Run: headless pygame with SDL's dummy video driver; simulated clock (each Clock.tick advances the game by its frame time, no real sleeping); random seed 0; keys injected as events and as key.get_pressed() state; no mouse input.
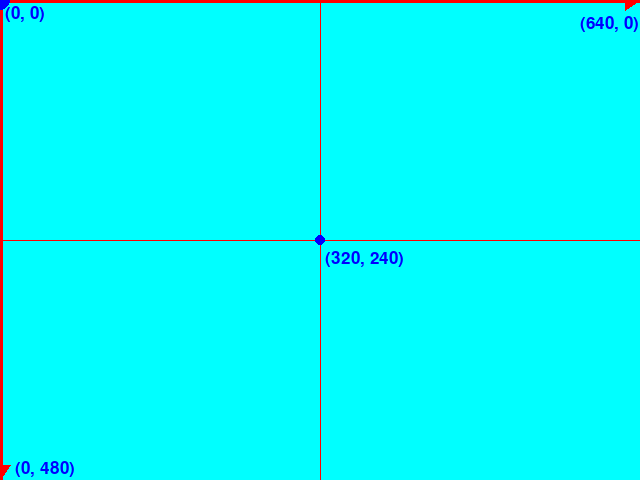
Frame 1 of 4 · flips 1–60 · no input
Frame 2 of 4 · flips 61–180 · tapped SPACE, RETURN · held RIGHT (→), D · screen unchanged from frame 1, image omitted
Frame 3 of 4 · flips 181–300 · held DOWN (↓), S · screen unchanged from frame 2, image omitted
Frame 4 of 4 · flips 301–420 · held LEFT (←), A, UP (↑), W · screen unchanged from frame 3, image omitted

The pygame program that drew these frames:

import pygame
from pygame.locals import *

pts = ('topleft', 'topright', 'bottomleft', 'bottomright',
'midtop', 'midright', 'midbottom', 'midleft', 'center')

HEIGHT = 480
WIDTH = 640
SIZE = WIDTH, HEIGHT
RED = (255, 0, 0)
CYAN = (0, 255, 255)
GREEN = (0,255,0)
BLACK = (0,0,0)
BLUE = (0,0,255)
pygame.init()
screen = pygame.display.set_mode(SIZE)
pygame.display.set_caption("PyGame Coordinates")

rect = pygame.Rect(0, 0, WIDTH, HEIGHT)

def draw_text(pt, pos):
    font = pygame.font.SysFont('Arial Bold', 25)
    screen.blit(font.render(pt, True, BLUE), pos)

def paint():
    screen.fill(CYAN)
    pygame.draw.line(screen, RED, rect.midtop, rect.midbottom, 1)
    pygame.draw.line(screen, RED, rect.midleft, rect.midright, 1)
    pygame.draw.line(screen, RED, rect.topleft, rect.topright, 4)
    pygame.draw.line(screen, RED, rect.topleft, rect.bottomleft, 4)
    pygame.draw.polygon(screen, RED,[(625, -10),(640,0),(625, 10)], 0)
    pygame.draw.polygon(screen, RED,[(0, 465),(0,480),(10, 465)], 0)
    pygame.draw.circle(screen, BLUE, (0,0), 10)
    pygame.draw.circle(screen, BLUE, rect.center, 5)
    draw_text('(0, 0)', (5,5))
    draw_text('(640, 0)', (580,15))
    draw_text('(0, 480)', (15,460))
    draw_text('(320, 240)', (325,250))
    pygame.display.flip()

running = True
clock = pygame.time.Clock()
while running:
    clock.tick(1)
    for event in pygame.event.get():
        if event.type == pygame.QUIT:
            running = False
    paint()

pygame.quit()
